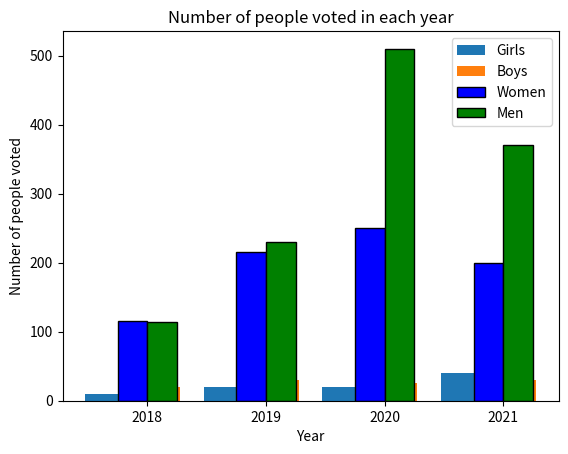

Generate this figure with matplotlib:
import numpy as np
import matplotlib.pyplot as plt

X = ['Group A','Group B','Group C','Group D']
Ygirls = [10,20,20,40]
Zboys = [20,30,25,30]

X_axis = np.arange(len(X))

plt.bar(X_axis - 0.2, Ygirls, 0.4, label = 'Girls')
plt.bar(X_axis + 0.2, Zboys, 0.4, label = 'Boys')

plt.xticks(X_axis, X)
plt.xlabel("Groups")
plt.ylabel("Number of Students")
plt.title("Number of Students in each group")
plt.legend()
plt.show()

import numpy as np
import matplotlib.pyplot as plt

Women = [115, 215, 250, 200]
Men = [114, 230, 510, 370]

n=4
r = np.arange(n)
width = 0.25


plt.bar(r, Women, color = 'b',
    width = width, edgecolor = 'black',
    label='Women')
plt.bar(r + width, Men, color = 'g',
    width = width, edgecolor = 'black',
    label='Men')

plt.xlabel("Year")
plt.ylabel("Number of people voted")
plt.title("Number of people voted in each year")

# plt.grid(linestyle='--')
plt.xticks(r + width/2,['2018','2019','2020','2021'])
plt.legend()

plt.show()
